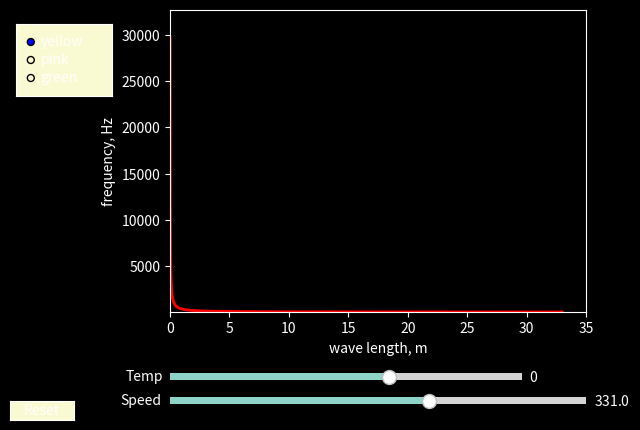

The script that saved this image:
import numpy as np
import matplotlib.pyplot as plt
from matplotlib.widgets import Slider, Button, RadioButtons

plt.style.use('dark_background')

fig, ax = plt.subplots()
plt.subplots_adjust(left=0.25, bottom=0.25)
t = np.arange(0.0111, 33.0, 0.001)
temp0 = 0
speed0 = 331
delta_speed = 0.0001
s = (331 + 0.6 * temp0)/t
lines = plt.plot(t, s, lw=2, color='red')
l = lines[0]
plt.xlabel('wave length, m')
plt.ylabel('frequency, Hz')
plt.axis([0.0, 35.0, 8.1, 32768])

axcolor = 'lightgoldenrodyellow'
axspeed = plt.axes([0.25, 0.05, 0.65, 0.03], facecolor=axcolor)
axtemp = plt.axes([0.25, 0.1, 0.55, 0.03], facecolor=axcolor)
sspeed = Slider(axspeed, 'Speed', 274.6, 365.2, valinit=speed0, valstep=delta_speed)
stemp = Slider(axtemp, 'Temp', -94, 57, valinit=temp0, valstep=0.001)
temperature = temp0
absSpeed = speed0

def updateTemp(val):
    temp = stemp.val
    speed = 331 + 0.6 * temp
    if speed != sspeed.val:
        sspeed.set_val(speed)
    l.set_ydata(speed/t)
    fig.canvas.draw_idle()

def updateSpeed(val):
    speed = sspeed.val
    temp = (speed - 331) / 0.6
    if(temp != stemp.val):
        stemp.set_val(temp)
    l.set_ydata((331 + 0.6 * temp)/t)
    fig.canvas.draw_idle()


sspeed.on_changed(updateSpeed)
stemp.on_changed(updateTemp)

resetax = plt.axes([0.0, 0.025, 0.1, 0.04])
button = Button(resetax, 'Reset', color=axcolor, hovercolor='0.975')

def reset(event):
    sspeed.reset()
    stemp.reset()
button.on_clicked(reset)

rax = plt.axes([0.01, 0.7, 0.15, 0.15], facecolor=axcolor)
radio = RadioButtons(rax, ('yellow', 'pink', 'green'), active=0)

def colorfunc(label):
    l.set_color(label)
    fig.canvas.draw_idle()
radio.on_clicked(colorfunc)

plt.show()